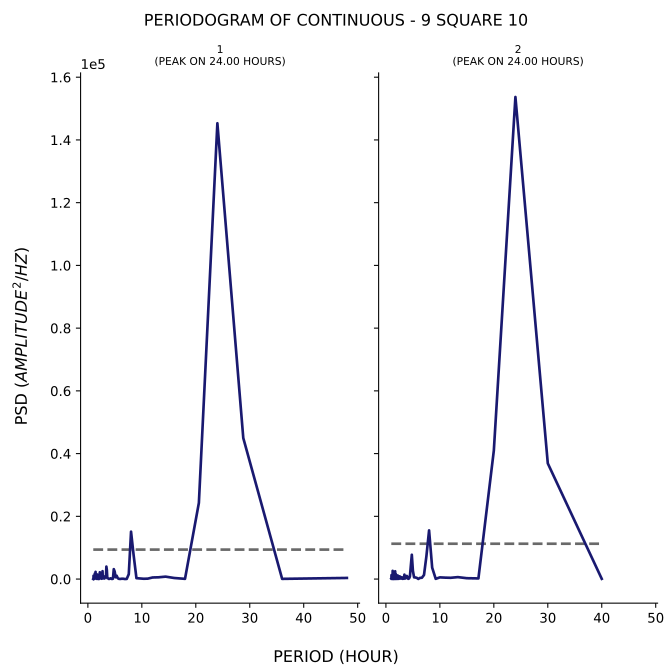

Data behind this chart, as committed beside it:
test, period, psd
1, 48.0, 356.2
1, 36.0, 64.77
1, 28.8, 44968
1, 24.0, 145321
1, 20.57, 24282
1, 18.0, 68.33
1, 16.0, 341
1, 14.4, 772.5
1, 13.09, 561.3
1, 12.0, 506.6
1, 11.08, 126.9
1, 10.29, 103.3
1, 9.6, 176.5
1, 9.0, 285.6
1, 8.471, 7742
1, 8.0, 15109
1, 7.579, 1552
1, 7.2, 48.73
1, 6.857, 13.11
1, 6.545, 107.2
1, 6.261, 102.5
1, 6.0, 40.78
1, 5.76, 66.14
1, 5.538, 275.1
1, 5.333, 1064
1, 5.143, 567.6
1, 4.966, 2415
1, 4.8, 3160
1, 4.645, 119.1
1, 4.5, 33.66
1, 4.364, 66.45
1, 4.235, 238.7
1, 4.114, 136.2
1, 4.0, 63.36
1, 3.892, 45.62
1, 3.789, 213
1, 3.692, 256.1
1, 3.6, 293.6
1, 3.512, 2960
1, 3.429, 3973
1, 3.349, 766.5
1, 3.273, 546.5
1, 3.2, 523
1, 3.13, 328.1
1, 3.064, 167.2
1, 3.0, 842
1, 2.939, 619.5
1, 2.88, 570.8
1, 2.824, 237.7
1, 2.769, 172.8
1, 2.717, 2513
1, 2.667, 1839
1, 2.618, 1007
1, 2.571, 149.6
1, 2.526, 105.4
1, 2.483, 366.6
1, 2.441, 228.1
1, 2.4, 329
1, 2.361, 524.4
1, 2.323, 502.6
... 200 more rows
